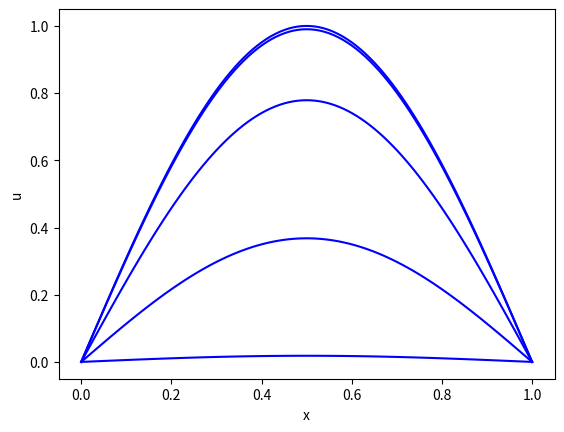

Python code for this plot:
import math
import matplotlib.pylab as plt
PI = 3.14159265358979323846
numPoints = 100
alpha = 1.0
t = [0.01,0.1,0.5,1.0,2.0]
x = []
y = []
for n in t:
    for i in range(0,numPoints+1):
        x.append(float(i)/float(numPoints))
        y.append(math.sin(PI*x[i]) * math.exp(-alpha*n*n))
#    plt.plot(x,y,color='red',marker="o")
    plt.plot(x,y,color='blue')
    x = []
    y = []
plt.xlabel('x')
plt.ylabel('u')
plt.axis('tight')
plt.savefig("diffusion-equation.png")
plt.show()